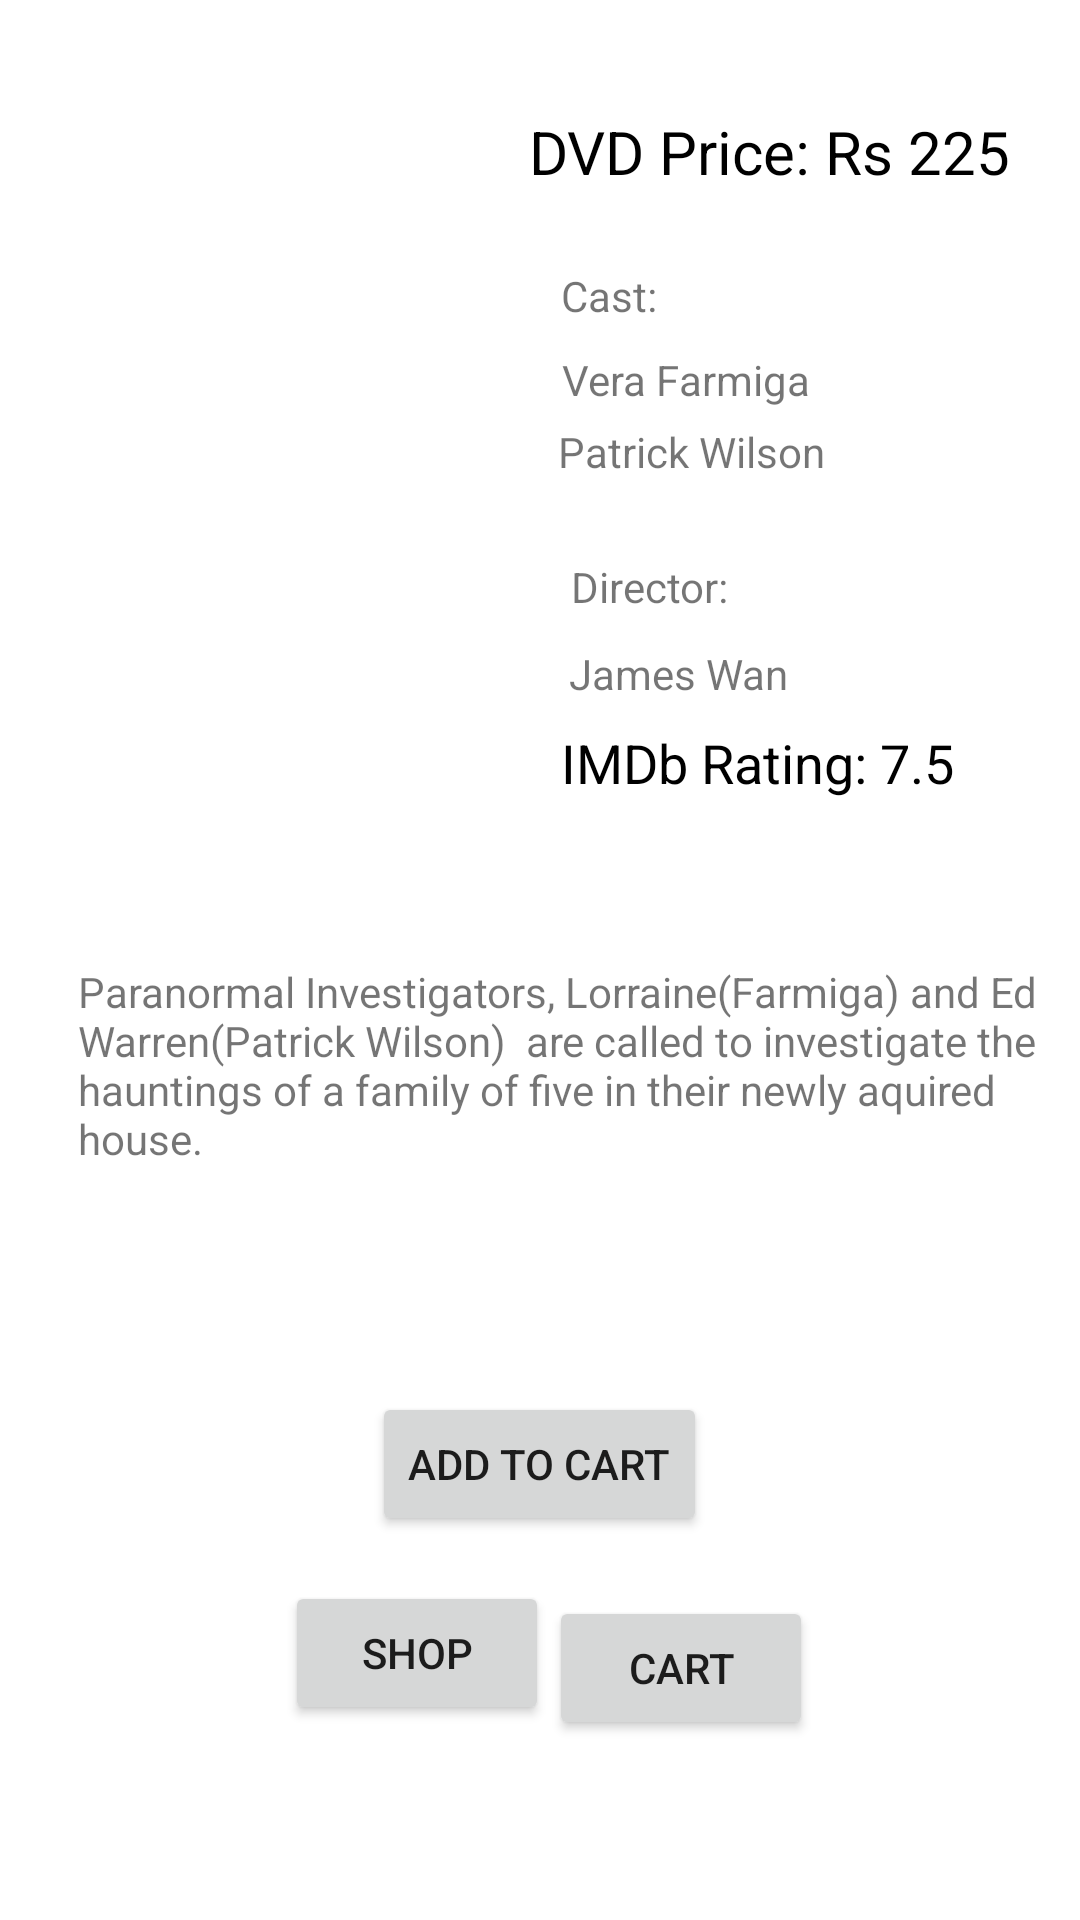

Android layout source for this screen:
<!-- AndroidManifest.xml: application theme Theme.OnlineMovieStore -->
<!-- res/layout/horr1.xml -->
<?xml version="1.0" encoding="utf-8"?>
<RelativeLayout xmlns:android="http://schemas.android.com/apk/res/android"
    xmlns:tools="http://schemas.android.com/tools"
    android:layout_width="match_parent"
    android:layout_height="match_parent">

    <ImageView

        android:layout_width="168dp"
        android:layout_height="247dp"
        android:layout_alignParentStart="true"
        android:layout_alignParentTop="true"
        android:layout_marginStart="31dp"
        android:layout_marginTop="24dp"
        android:src='@drawable/horr1' />

    <Button
        android:id="@+id/shop"
        android:layout_width="wrap_content"
        android:layout_height="wrap_content"
        android:layout_alignParentStart="true"
        android:layout_alignParentBottom="true"
        android:layout_marginStart="95dp"
        android:layout_marginBottom="65dp"
        android:text="Shop"
        tools:layout_editor_absoluteX="102dp"
        tools:layout_editor_absoluteY="488dp" />

    <Button
        android:id="@+id/cart"
        android:layout_width="wrap_content"
        android:layout_height="wrap_content"
        android:layout_alignParentEnd="true"
        android:layout_alignParentBottom="true"
        android:layout_marginEnd="89dp"
        android:layout_marginBottom="60dp"
        android:text="Cart"
        tools:layout_editor_absoluteX="231dp"
        tools:layout_editor_absoluteY="488dp" />

    <Button
        android:id="@+id/hbuy1"
        android:layout_width="wrap_content"
        android:layout_height="wrap_content"
        android:layout_alignParentBottom="true"
        android:layout_centerHorizontal="true"
        android:layout_marginBottom="128dp"
        android:text="Add to Cart" />

    <TextView
        android:id="@+id/hr1c"
        android:layout_width="wrap_content"
        android:layout_height="wrap_content"
        android:layout_alignParentTop="true"
        android:layout_alignParentEnd="true"
        android:layout_marginTop="37dp"
        android:layout_marginEnd="23dp"
        android:text="DVD Price: Rs 225"
        android:textColor="@color/black"
        android:textSize="20sp" />

    <TextView
        android:id="@+id/textView3"
        android:layout_width="91dp"
        android:layout_height="wrap_content"
        android:layout_alignParentTop="true"
        android:layout_alignParentEnd="true"
        android:layout_marginTop="89dp"
        android:layout_marginEnd="82dp"
        android:text="Cast:" />

    <TextView
        android:id="@+id/hr1c1"
        android:layout_width="wrap_content"
        android:layout_height="wrap_content"
        android:layout_alignParentTop="true"
        android:layout_alignParentEnd="true"
        android:layout_marginTop="117dp"
        android:layout_marginEnd="90dp"
        android:text="Vera Farmiga" />

    <TextView
        android:id="@+id/hr1c2"
        android:layout_width="wrap_content"
        android:layout_height="wrap_content"
        android:layout_alignParentTop="true"
        android:layout_alignParentEnd="true"
        android:layout_marginTop="141dp"
        android:layout_marginEnd="85dp"
        android:text="Patrick Wilson" />

    <TextView
        android:id="@+id/hr1d"
        android:layout_width="wrap_content"
        android:layout_height="wrap_content"
        android:layout_alignParentTop="true"
        android:layout_alignParentEnd="true"
        android:layout_marginTop="186dp"
        android:layout_marginEnd="117dp"
        android:text="Director:" />

    <TextView
        android:id="@+id/hr1d1"
        android:layout_width="wrap_content"
        android:layout_height="wrap_content"
        android:layout_alignParentTop="true"
        android:layout_alignParentEnd="true"
        android:layout_marginTop="215dp"
        android:layout_marginEnd="97dp"
        android:text="James Wan" />

    <TextView
        android:id="@+id/hr1des"
        android:layout_width="362dp"
        android:layout_height="115dp"
        android:layout_alignParentStart="true"
        android:layout_alignParentBottom="true"
        android:layout_centerHorizontal="true"
        android:layout_marginStart="26dp"
        android:layout_marginBottom="204dp"
        android:text="Paranormal Investigators, Lorraine(Farmiga) and Ed Warren(Patrick Wilson)  are called to investigate the hauntings of a family of five in their newly aquired house." />

    <TextView
        android:id="@+id/hr1r"
        android:layout_width="136dp"
        android:layout_height="31dp"
        android:layout_alignParentTop="true"
        android:layout_alignParentEnd="true"
        android:layout_marginTop="242dp"
        android:layout_marginEnd="37dp"
        android:text="IMDb Rating: 7.5"
        android:textColor="@color/black"
        android:textSize="18sp" />
</RelativeLayout>
<!-- resources referenced by this layout -->
<resources>
  <style name="Theme.OnlineMovieStore" parent="Theme.MaterialComponents.DayNight.DarkActionBar">
          
          <item name="colorPrimary">@color/purple_500</item>
          <item name="colorPrimaryVariant">@color/purple_700</item>
          <item name="colorOnPrimary">@color/white</item>
          
          <item name="colorSecondary">@color/teal_200</item>
          <item name="colorSecondaryVariant">@color/teal_700</item>
          <item name="colorOnSecondary">@color/black</item>
          
          <item name="android:statusBarColor" tools:targetApi="l">?attr/colorPrimaryVariant</item>
          
      </style>
  <!-- not gathered from this repository: default colours our renderer supplied (Android Studio template values) -->
  <color name="purple_500">#FF6200EE</color>
  <color name="purple_700">#FF3700B3</color>
  <color name="teal_200">#FF03DAC5</color>
  <color name="teal_700">#FF018786</color>
  <color name="black">#FF000000</color>
  <color name="white">#FFFFFFFF</color>
</resources>
